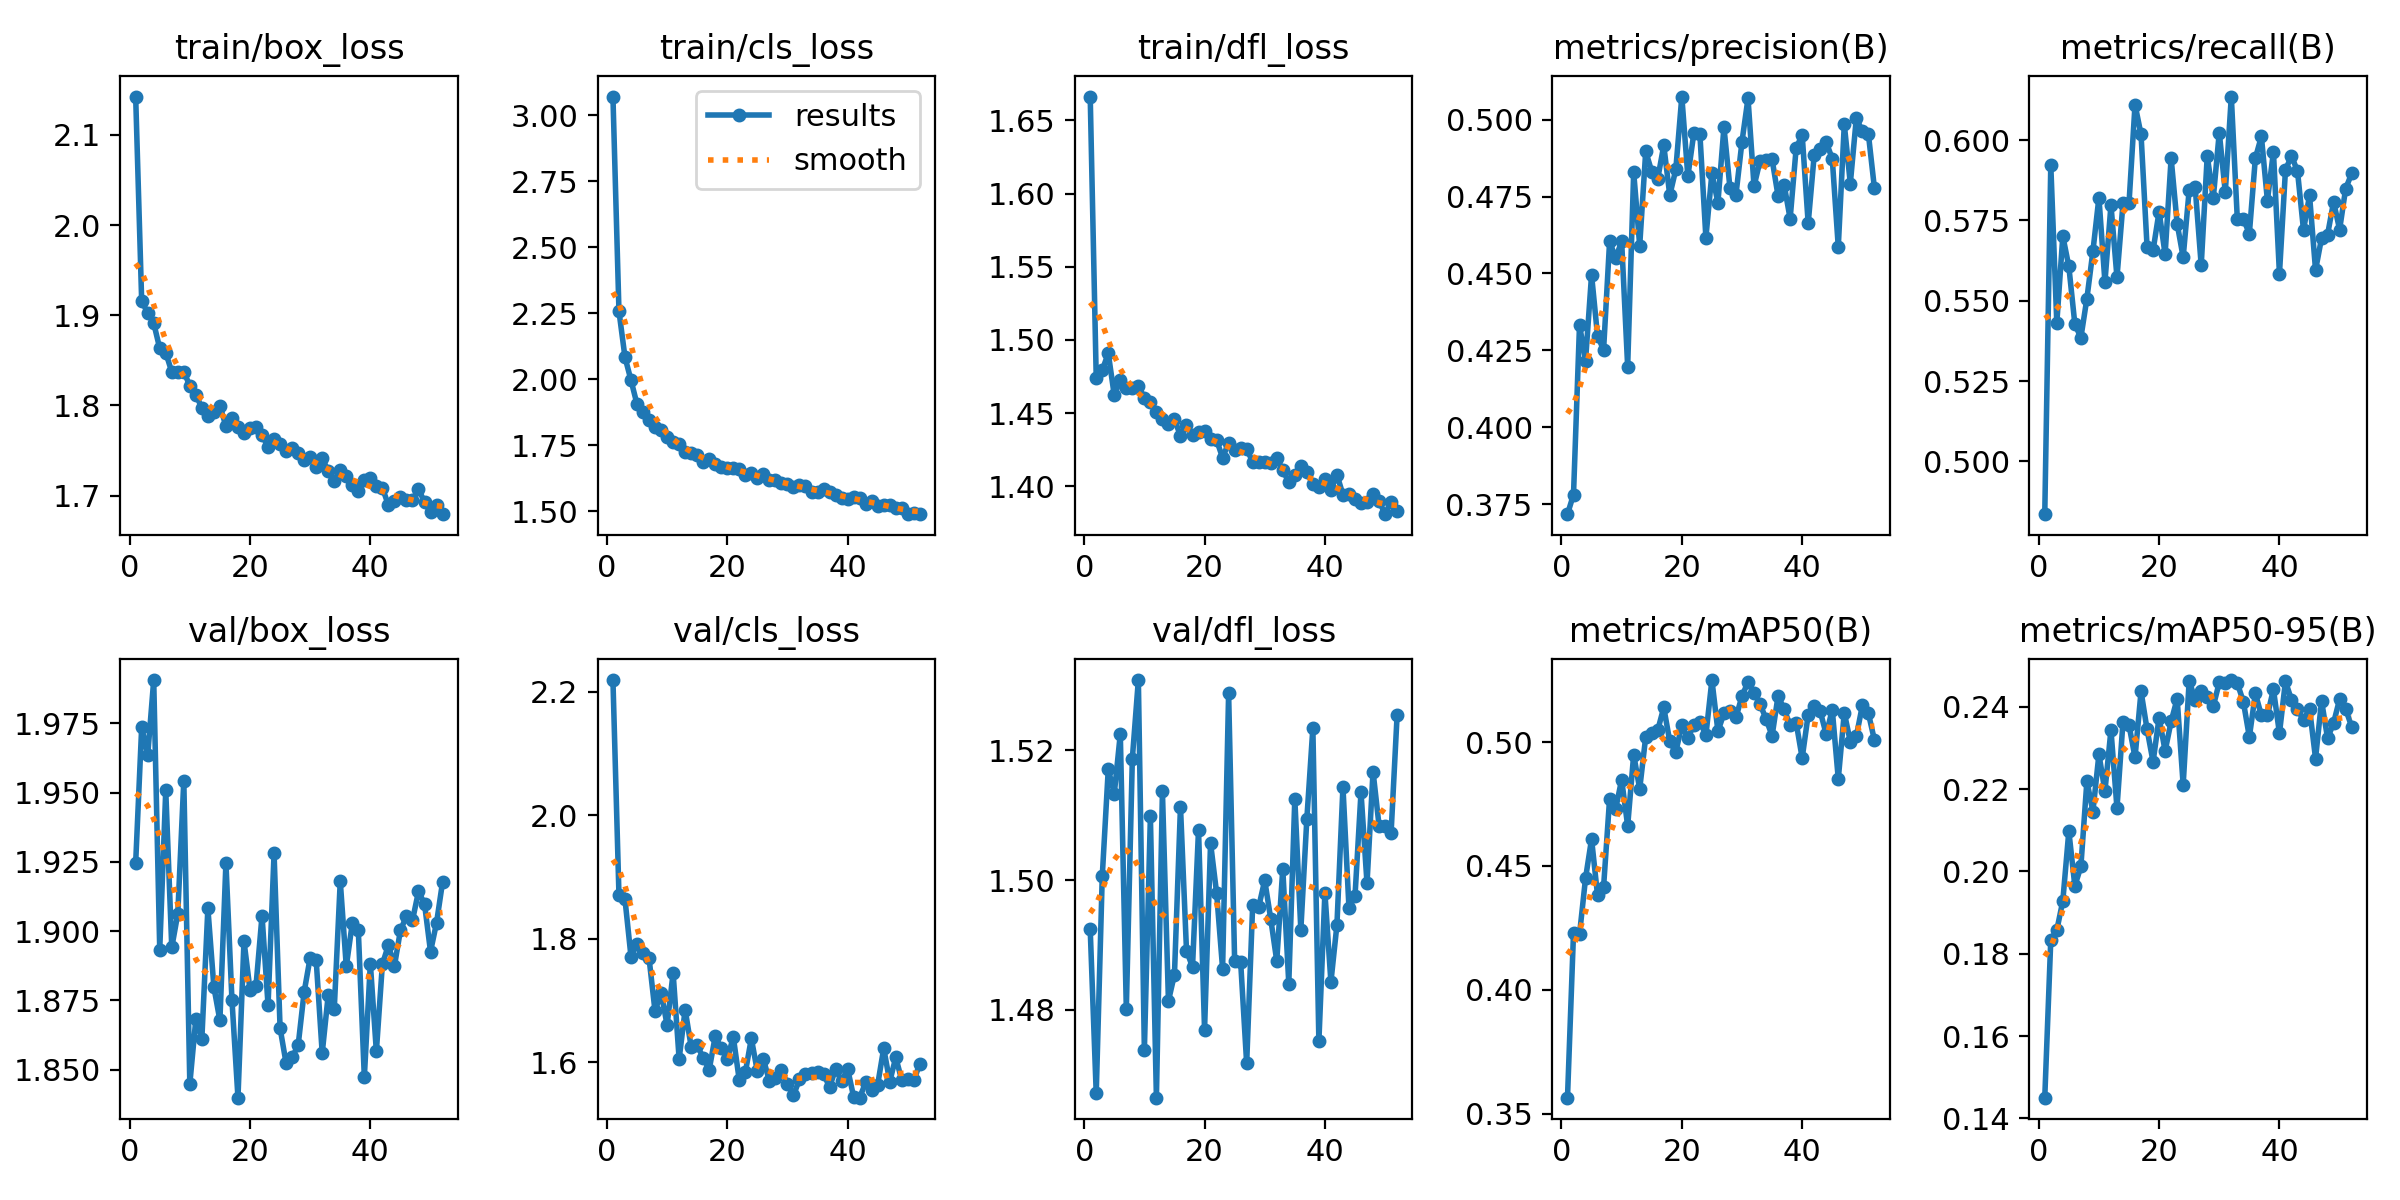

Values plotted in this chart, from the file beside it:
epoch, time, train/box_loss, train/cls_loss, train/dfl_loss, metrics/precision(B), metrics/recall(B), metrics/mAP50(B), metrics/mAP50-95(B), val/box_loss, val/cls_loss, val/dfl_loss, lr/pg0, lr/pg1, lr/pg2
1, 26.52, 2.142, 3.07, 1.666, 0.3718, 0.4835, 0.3564, 0.145, 1.925, 2.219, 1.492, 0.0004143, 0.0004143, 0.0004143
2, 47.59, 1.916, 2.258, 1.474, 0.3781, 0.5923, 0.4229, 0.1833, 1.974, 1.871, 1.467, 0.0008227, 0.0008227, 0.0008227
3, 67.99, 1.903, 2.083, 1.479, 0.4333, 0.5431, 0.4223, 0.1857, 1.964, 1.864, 1.501, 0.001223, 0.001223, 0.001223
4, 87.98, 1.891, 1.996, 1.491, 0.4217, 0.5701, 0.445, 0.1928, 1.991, 1.771, 1.517, 0.001213, 0.001213, 0.001213
5, 108.4, 1.863, 1.905, 1.462, 0.4496, 0.5607, 0.4608, 0.2098, 1.893, 1.791, 1.513, 0.0012, 0.0012, 0.0012
6, 128.9, 1.858, 1.874, 1.473, 0.4296, 0.5427, 0.438, 0.1964, 1.951, 1.776, 1.523, 0.001188, 0.001188, 0.001188
7, 149.1, 1.837, 1.845, 1.467, 0.4252, 0.5385, 0.4416, 0.2012, 1.894, 1.768, 1.48, 0.001176, 0.001176, 0.001176
8, 169.5, 1.837, 1.818, 1.467, 0.4605, 0.5507, 0.4772, 0.2219, 1.906, 1.682, 1.519, 0.001163, 0.001163, 0.001163
9, 190.1, 1.837, 1.806, 1.469, 0.4549, 0.5654, 0.473, 0.2145, 1.954, 1.713, 1.531, 0.001151, 0.001151, 0.001151
10, 210.5, 1.822, 1.779, 1.46, 0.4605, 0.5821, 0.4848, 0.2284, 1.845, 1.66, 1.474, 0.001139, 0.001139, 0.001139
11, 230.7, 1.811, 1.762, 1.458, 0.4197, 0.5558, 0.4661, 0.2195, 1.868, 1.744, 1.51, 0.001126, 0.001126, 0.001126
12, 250.8, 1.797, 1.755, 1.451, 0.4829, 0.5798, 0.4949, 0.2344, 1.861, 1.605, 1.466, 0.001114, 0.001114, 0.001114
13, 271.8, 1.789, 1.723, 1.446, 0.459, 0.5573, 0.4811, 0.2154, 1.908, 1.685, 1.514, 0.001102, 0.001102, 0.001102
14, 292.1, 1.793, 1.72, 1.443, 0.4896, 0.5803, 0.5021, 0.2364, 1.88, 1.625, 1.481, 0.001089, 0.001089, 0.001089
15, 312.7, 1.8, 1.711, 1.446, 0.4831, 0.5803, 0.5037, 0.2355, 1.868, 1.627, 1.485, 0.001077, 0.001077, 0.001077
16, 333, 1.777, 1.687, 1.434, 0.4808, 0.6111, 0.5048, 0.2277, 1.925, 1.607, 1.511, 0.001064, 0.001064, 0.001064
17, 353.5, 1.786, 1.698, 1.442, 0.4916, 0.6018, 0.514, 0.2437, 1.875, 1.588, 1.489, 0.001052, 0.001052, 0.001052
18, 374.3, 1.776, 1.678, 1.435, 0.4754, 0.5668, 0.5002, 0.2345, 1.84, 1.642, 1.487, 0.00104, 0.00104, 0.00104
19, 394.3, 1.769, 1.668, 1.437, 0.4838, 0.5657, 0.496, 0.2266, 1.896, 1.622, 1.508, 0.001027, 0.001027, 0.001027
20, 414.2, 1.774, 1.663, 1.438, 0.5075, 0.5778, 0.5068, 0.2373, 1.879, 1.604, 1.477, 0.001015, 0.001015, 0.001015
21, 434.3, 1.776, 1.665, 1.432, 0.4815, 0.5644, 0.5014, 0.2293, 1.88, 1.641, 1.506, 0.001002, 0.001002, 0.001002
22, 454.7, 1.767, 1.66, 1.432, 0.4956, 0.5944, 0.5071, 0.2364, 1.906, 1.57, 1.498, 0.0009901, 0.0009901, 0.0009901
23, 475, 1.754, 1.639, 1.419, 0.4954, 0.574, 0.5083, 0.2419, 1.873, 1.583, 1.486, 0.0009778, 0.0009778, 0.0009778
24, 495.2, 1.762, 1.643, 1.43, 0.4616, 0.5635, 0.5028, 0.221, 1.928, 1.638, 1.529, 0.0009654, 0.0009654, 0.0009654
25, 515.4, 1.758, 1.626, 1.425, 0.4825, 0.5845, 0.525, 0.2463, 1.865, 1.585, 1.488, 0.000953, 0.000953, 0.000953
26, 535.7, 1.75, 1.64, 1.426, 0.473, 0.5853, 0.5044, 0.2416, 1.852, 1.605, 1.487, 0.0009406, 0.0009406, 0.0009406
27, 555.9, 1.753, 1.619, 1.425, 0.4975, 0.561, 0.5115, 0.2437, 1.854, 1.569, 1.472, 0.0009283, 0.0009283, 0.0009283
28, 576.1, 1.747, 1.618, 1.417, 0.4778, 0.5951, 0.5127, 0.2422, 1.859, 1.574, 1.496, 0.0009159, 0.0009159, 0.0009159
29, 596.1, 1.74, 1.607, 1.417, 0.4756, 0.5819, 0.5099, 0.2401, 1.878, 1.587, 1.496, 0.0009035, 0.0009035, 0.0009035
30, 616.3, 1.743, 1.602, 1.416, 0.4929, 0.6024, 0.5186, 0.2459, 1.89, 1.565, 1.5, 0.0008911, 0.0008911, 0.0008911
31, 636.5, 1.732, 1.59, 1.416, 0.5069, 0.5838, 0.5242, 0.2457, 1.889, 1.546, 1.494, 0.0008787, 0.0008787, 0.0008787
32, 656.4, 1.741, 1.6, 1.419, 0.4784, 0.6136, 0.5199, 0.2465, 1.856, 1.572, 1.488, 0.0008664, 0.0008664, 0.0008664
33, 676.9, 1.727, 1.595, 1.411, 0.4866, 0.5754, 0.5153, 0.2457, 1.877, 1.581, 1.502, 0.000854, 0.000854, 0.000854
34, 697.2, 1.717, 1.572, 1.403, 0.4869, 0.5754, 0.5093, 0.2412, 1.872, 1.582, 1.484, 0.0008416, 0.0008416, 0.0008416
35, 717.6, 1.728, 1.574, 1.408, 0.4871, 0.5709, 0.5025, 0.2326, 1.918, 1.585, 1.513, 0.0008293, 0.0008293, 0.0008293
36, 737.9, 1.721, 1.583, 1.414, 0.4751, 0.5944, 0.5187, 0.2432, 1.887, 1.581, 1.492, 0.0008169, 0.0008169, 0.0008169
37, 758.3, 1.712, 1.573, 1.41, 0.4788, 0.6011, 0.5132, 0.2379, 1.903, 1.56, 1.509, 0.0008045, 0.0008045, 0.0008045
38, 778.8, 1.705, 1.561, 1.401, 0.4678, 0.5812, 0.5068, 0.2379, 1.9, 1.589, 1.523, 0.0007921, 0.0007921, 0.0007921
39, 798.9, 1.717, 1.552, 1.4, 0.4907, 0.5964, 0.5079, 0.2442, 1.847, 1.569, 1.475, 0.0007797, 0.0007797, 0.0007797
40, 819.1, 1.719, 1.547, 1.405, 0.4951, 0.5584, 0.4935, 0.2335, 1.888, 1.589, 1.498, 0.0007674, 0.0007674, 0.0007674
41, 839.4, 1.711, 1.554, 1.397, 0.4663, 0.5907, 0.511, 0.2462, 1.857, 1.544, 1.484, 0.000755, 0.000755, 0.000755
42, 859.9, 1.709, 1.552, 1.408, 0.4885, 0.5951, 0.5147, 0.2417, 1.888, 1.542, 1.493, 0.0007426, 0.0007426, 0.0007426
43, 880.3, 1.689, 1.529, 1.394, 0.4904, 0.5903, 0.5124, 0.2394, 1.895, 1.567, 1.514, 0.0007302, 0.0007302, 0.0007302
44, 900.8, 1.694, 1.537, 1.394, 0.4926, 0.572, 0.5031, 0.2367, 1.887, 1.555, 1.496, 0.0007179, 0.0007179, 0.0007179
45, 921.3, 1.698, 1.522, 1.392, 0.4873, 0.5828, 0.5131, 0.2395, 1.9, 1.564, 1.497, 0.0007055, 0.0007055, 0.0007055
46, 941.7, 1.695, 1.525, 1.388, 0.4586, 0.5595, 0.4851, 0.2274, 1.905, 1.622, 1.514, 0.0006931, 0.0006931, 0.0006931
47, 962.2, 1.695, 1.525, 1.389, 0.4985, 0.5695, 0.5118, 0.2414, 1.904, 1.568, 1.499, 0.0006808, 0.0006808, 0.0006808
48, 982.4, 1.707, 1.511, 1.395, 0.4792, 0.5706, 0.5001, 0.2323, 1.914, 1.608, 1.517, 0.0006684, 0.0006684, 0.0006684
49, 1003, 1.693, 1.511, 1.39, 0.5005, 0.5808, 0.5023, 0.2361, 1.91, 1.571, 1.508, 0.000656, 0.000656, 0.000656
50, 1023, 1.682, 1.491, 1.381, 0.4962, 0.5722, 0.5148, 0.2418, 1.893, 1.572, 1.508, 0.0006436, 0.0006436, 0.0006436
51, 1043, 1.69, 1.493, 1.39, 0.4954, 0.5849, 0.5117, 0.2394, 1.903, 1.57, 1.507, 0.0006312, 0.0006312, 0.0006312
52, 1063, 1.679, 1.489, 1.383, 0.4778, 0.5896, 0.5009, 0.2351, 1.918, 1.598, 1.525, 0.0006189, 0.0006189, 0.0006189
